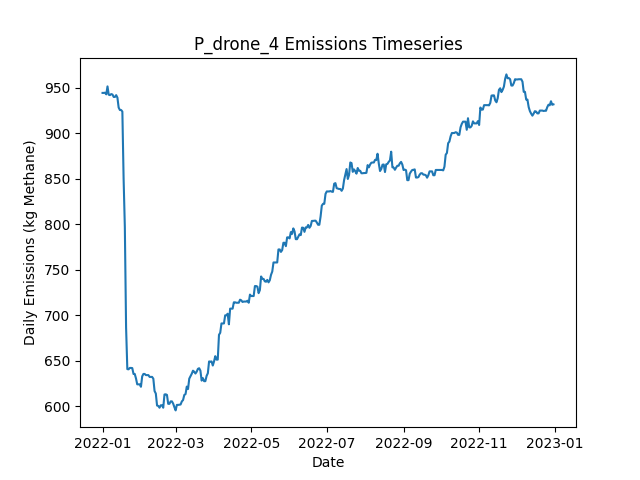

Values plotted in this chart, from the file beside it:
Date, Daily Emissions (Kg Methane), Daily Mitigable Emissions (Kg Methane), Daily Non-Mitigable Emissions (Kg Methan…, Daily Cost ($), Active Leaks, New Leaks, Leaks Repaired, Leaks Naturally Repaired, Leaks Tagged, Daily Repair Cost ($), Daily Natural Repair Cost ($), drone Deployment Cost ($), drone Sites flagged for Follow-Up, drone Leaks tagged for repair, drone Sites Visited, drone Travel Time (Minutes), drone Survey Time (Minutes), OGI_FU Deployment Cost ($), OGI_FU Sites flagged for Follow-Up, OGI_FU Leaks tagged for repair, OGI_FU Sites Visited, OGI_FU Travel Time (Minutes), OGI_FU Survey Time (Minutes)
2022-01-01, 944.3, 600.2, 344.1, 500, 355, 357, 0, 2, 0.00000, 0.00000, 400, 500, 0, , 9, 300, 180, 0.00000, , 0, 0, 0, 0
2022-01-02, 944.3, 600.2, 344.1, 500, 355, 0, 0, 0, 0.00000, 0.00000, 0.00000, 500, 0, , 1, 30, 20, 0.00000, , 0, 0, 0, 0
2022-01-03, 944.5, 600.4, 344.1, 1000, 356, 1, 0, 0, 28, 0.00000, 0.00000, 0.00000, 9, , 0, 0, 0, 1000, , 28, 3, 120, 360
2022-01-04, 942.7, 598.6, 344.1, 1000, 356, 1, 0, 1, 29, 0.00000, 200, 0.00000, 1, , 0, 0, 0, 1000, , 29, 3, 120, 360
2022-01-05, 951.4, 607.3, 344.1, 1000, 359, 3, 0, 0, 39, 0.00000, 0.00000, 0.00000, 0, , 0, 0, 0, 1000, , 39, 3, 120, 360
2022-01-06, 942.3, 600.2, 342.1, 500, 356, 0, 0, 2, 16, 0.00000, 400, 0.00000, 0, , 0, 0, 0, 500, , 16, 1, 30, 120
2022-01-07, 941.8, 600.2, 341.7, 0.00000, 355, 0, 0, 0, 0.00000, 0.00000, 0.00000, 0.00000, 0, , 0, 0, 0, 0.00000, , 0, 0, 0, 0
2022-01-08, 943, 601.7, 341.2, 0.00000, 355, 1, 0, 0, 0.00000, 0.00000, 0.00000, 0.00000, 0, , 0, 0, 0, 0.00000, , 0, 0, 0, 0
2022-01-09, 942.5, 601.3, 341.2, 0.00000, 354, 0, 0, 1, 0.00000, 0.00000, 200, 0.00000, 0, , 0, 0, 0, 0.00000, , 0, 0, 0, 0
2022-01-10, 939.8, 598.6, 341.2, 0.00000, 353, 0, 0, 1, 0.00000, 0.00000, 200, 0.00000, 0, , 0, 0, 0, 0.00000, , 0, 0, 0, 0
2022-01-11, 939.8, 598.6, 341.2, 0.00000, 353, 0, 0, 0, 0.00000, 0.00000, 0.00000, 0.00000, 0, , 0, 0, 0, 0.00000, , 0, 0, 0, 0
2022-01-12, 941.8, 598.6, 343.2, 0.00000, 354, 1, 0, 0, 0.00000, 0.00000, 0.00000, 0.00000, 0, , 0, 0, 0, 0.00000, , 0, 0, 0, 0
2022-01-13, 939.1, 595.9, 343.2, 0.00000, 353, 0, 0, 1, 0.00000, 0.00000, 200, 0.00000, 0, , 0, 0, 0, 0.00000, , 0, 0, 0, 0
2022-01-14, 928.2, 593.3, 334.9, 0.00000, 351, 0, 0, 1, 0.00000, 0.00000, 200, 0.00000, 0, , 0, 0, 0, 0.00000, , 0, 0, 0, 0
2022-01-15, 925.5, 590.6, 334.9, 0.00000, 350, 0, 0, 1, 0.00000, 0.00000, 200, 0.00000, 0, , 0, 0, 0, 0.00000, , 0, 0, 0, 0
2022-01-16, 925.5, 590.6, 334.9, 0.00000, 350, 0, 0, 0, 0.00000, 0.00000, 0.00000, 0.00000, 0, , 0, 0, 0, 0.00000, , 0, 0, 0, 0
2022-01-17, 923.7, 590.8, 332.9, 0.00000, 350, 1, 0, 0, 0.00000, 0.00000, 0.00000, 0.00000, 0, , 0, 0, 0, 0.00000, , 0, 0, 0, 0
2022-01-18, 850.2, 517.3, 332.9, 5200, 326, 2, 26, 0, 0.00000, 5200, 0.00000, 0.00000, 0, , 0, 0, 0, 0.00000, , 0, 0, 0, 0
2022-01-19, 796.8, 461.9, 334.9, 4000, 308, 2, 20, 0, 0.00000, 4000, 0.00000, 0.00000, 0, , 0, 0, 0, 0.00000, , 0, 0, 0, 0
2022-01-20, 686.6, 352.4, 334.2, 6200, 278, 2, 31, 0, 0.00000, 6200, 0.00000, 0.00000, 0, , 0, 0, 0, 0.00000, , 0, 0, 0, 0
2022-01-21, 640.8, 306.6, 334.2, 3200, 262, 0, 16, 0, 0.00000, 3200, 0.00000, 0.00000, 0, , 0, 0, 0, 0.00000, , 0, 0, 0, 0
2022-01-22, 640.6, 306.3, 334.2, 0.00000, 261, 0, 0, 1, 0.00000, 0.00000, 200, 0.00000, 0, , 0, 0, 0, 0.00000, , 0, 0, 0, 0
2022-01-23, 642.1, 306.3, 335.8, 0.00000, 261, 1, 0, 0, 0.00000, 0.00000, 0.00000, 0.00000, 0, , 0, 0, 0, 0.00000, , 0, 0, 0, 0
2022-01-24, 642.1, 306.3, 335.8, 0.00000, 261, 0, 0, 0, 0.00000, 0.00000, 0.00000, 0.00000, 0, , 0, 0, 0, 0.00000, , 0, 0, 0, 0
2022-01-25, 641.9, 308.1, 333.8, 0.00000, 262, 2, 0, 0, 0.00000, 0.00000, 0.00000, 0.00000, 0, , 0, 0, 0, 0.00000, , 0, 0, 0, 0
2022-01-26, 635.5, 303.7, 331.8, 0.00000, 260, 0, 0, 1, 0.00000, 0.00000, 200, 0.00000, 0, , 0, 0, 0, 0.00000, , 0, 0, 0, 0
2022-01-27, 635.5, 303.7, 331.8, 0.00000, 260, 0, 0, 0, 0.00000, 0.00000, 0.00000, 0.00000, 0, , 0, 0, 0, 0.00000, , 0, 0, 0, 0
2022-01-28, 630.6, 298.3, 332.3, 0.00000, 259, 1, 0, 2, 0.00000, 0.00000, 400, 0.00000, 0, , 0, 0, 0, 0.00000, , 0, 0, 0, 0
2022-01-29, 624.1, 301, 323.1, 0.00000, 259, 2, 0, 0, 0.00000, 0.00000, 0.00000, 0.00000, 0, , 0, 0, 0, 0.00000, , 0, 0, 0, 0
2022-01-30, 624.1, 301, 323.1, 0.00000, 259, 0, 0, 0, 0.00000, 0.00000, 0.00000, 0.00000, 0, , 0, 0, 0, 0.00000, , 0, 0, 0, 0
2022-01-31, 624.1, 301, 323.1, 0.00000, 259, 0, 0, 0, 0.00000, 0.00000, 0.00000, 0.00000, 0, , 0, 0, 0, 0.00000, , 0, 0, 0, 0
2022-02-01, 621.4, 298.3, 323.1, 0.00000, 258, 0, 0, 1, 0.00000, 0.00000, 200, 0.00000, 0, , 0, 0, 0, 0.00000, , 0, 0, 0, 0
2022-02-02, 632.8, 301.4, 331.4, 0.00000, 258, 2, 0, 2, 0.00000, 0.00000, 400, 0.00000, 0, , 0, 0, 0, 0.00000, , 0, 0, 0, 0
2022-02-03, 635.5, 304.1, 331.4, 0.00000, 259, 1, 0, 0, 0.00000, 0.00000, 0.00000, 0.00000, 0, , 0, 0, 0, 0.00000, , 0, 0, 0, 0
2022-02-04, 635.5, 304.1, 331.4, 0.00000, 259, 0, 0, 0, 0.00000, 0.00000, 0.00000, 0.00000, 0, , 0, 0, 0, 0.00000, , 0, 0, 0, 0
2022-02-05, 634.2, 306.8, 327.4, 0.00000, 258, 1, 0, 0, 0.00000, 0.00000, 0.00000, 0.00000, 0, , 0, 0, 0, 0.00000, , 0, 0, 0, 0
2022-02-06, 634.2, 306.8, 327.4, 0.00000, 258, 0, 0, 0, 0.00000, 0.00000, 0.00000, 0.00000, 0, , 0, 0, 0, 0.00000, , 0, 0, 0, 0
2022-02-07, 634.2, 306.3, 327.9, 0.00000, 257, 1, 0, 2, 0.00000, 0.00000, 400, 0.00000, 0, , 0, 0, 0, 0.00000, , 0, 0, 0, 0
2022-02-08, 632.2, 306.3, 325.9, 0.00000, 256, 0, 0, 0, 0.00000, 0.00000, 0.00000, 0.00000, 0, , 0, 0, 0, 0.00000, , 0, 0, 0, 0
2022-02-09, 632.2, 306.3, 325.9, 0.00000, 256, 0, 0, 0, 0.00000, 0.00000, 0.00000, 0.00000, 0, , 0, 0, 0, 0.00000, , 0, 0, 0, 0
2022-02-10, 632.2, 306.3, 325.9, 0.00000, 256, 0, 0, 0, 0.00000, 0.00000, 0.00000, 0.00000, 0, , 0, 0, 0, 0.00000, , 0, 0, 0, 0
2022-02-11, 630.3, 306.3, 323.9, 0.00000, 255, 0, 0, 0, 0.00000, 0.00000, 0.00000, 0.00000, 0, , 0, 0, 0, 0.00000, , 0, 0, 0, 0
2022-02-12, 616.7, 303.7, 313, 0.00000, 252, 0, 0, 1, 0.00000, 0.00000, 200, 0.00000, 0, , 0, 0, 0, 0.00000, , 0, 0, 0, 0
2022-02-13, 614, 301, 313, 0.00000, 251, 0, 0, 1, 0.00000, 0.00000, 200, 0.00000, 0, , 0, 0, 0, 0.00000, , 0, 0, 0, 0
2022-02-14, 600.8, 305.5, 295.4, 0.00000, 251, 2, 0, 0, 0.00000, 0.00000, 0.00000, 0.00000, 0, , 0, 0, 0, 0.00000, , 0, 0, 0, 0
2022-02-15, 600.4, 305.2, 295.1, 0.00000, 249, 0, 0, 1, 0.00000, 0.00000, 200, 0.00000, 0, , 0, 0, 0, 0.00000, , 0, 0, 0, 0
2022-02-16, 598.4, 305.2, 293.2, 0.00000, 248, 0, 0, 0, 0.00000, 0.00000, 0.00000, 0.00000, 0, , 0, 0, 0, 0.00000, , 0, 0, 0, 0
2022-02-17, 601.1, 307.9, 293.2, 0.00000, 249, 1, 0, 0, 0.00000, 0.00000, 0.00000, 0.00000, 0, , 0, 0, 0, 0.00000, , 0, 0, 0, 0
2022-02-18, 601.1, 307.9, 293.2, 0.00000, 249, 0, 0, 0, 0.00000, 0.00000, 0.00000, 0.00000, 0, , 0, 0, 0, 0.00000, , 0, 0, 0, 0
2022-02-19, 598.4, 305.2, 293.2, 0.00000, 248, 0, 0, 1, 0.00000, 0.00000, 200, 0.00000, 0, , 0, 0, 0, 0.00000, , 0, 0, 0, 0
2022-02-20, 612.9, 310.8, 302.1, 0.00000, 249, 2, 0, 1, 0.00000, 0.00000, 200, 0.00000, 0, , 0, 0, 0, 0.00000, , 0, 0, 0, 0
2022-02-21, 613.1, 311, 302.1, 0.00000, 250, 1, 0, 0, 0.00000, 0.00000, 0.00000, 0.00000, 0, , 0, 0, 0, 0.00000, , 0, 0, 0, 0
2022-02-22, 612.5, 319.3, 293.2, 0.00000, 250, 1, 0, 0, 0.00000, 0.00000, 0.00000, 0.00000, 0, , 0, 0, 0, 0.00000, , 0, 0, 0, 0
2022-02-23, 602.7, 319.3, 283.4, 0.00000, 249, 1, 0, 0, 0.00000, 0.00000, 0.00000, 0.00000, 0, , 0, 0, 0, 0.00000, , 0, 0, 0, 0
2022-02-24, 602.7, 319.3, 283.4, 0.00000, 249, 0, 0, 0, 0.00000, 0.00000, 0.00000, 0.00000, 0, , 0, 0, 0, 0.00000, , 0, 0, 0, 0
2022-02-25, 605.4, 322, 283.4, 0.00000, 250, 1, 0, 0, 0.00000, 0.00000, 0.00000, 0.00000, 0, , 0, 0, 0, 0.00000, , 0, 0, 0, 0
2022-02-26, 605.4, 322, 283.4, 0.00000, 250, 0, 0, 0, 0.00000, 0.00000, 0.00000, 0.00000, 0, , 0, 0, 0, 0.00000, , 0, 0, 0, 0
2022-02-27, 602.9, 322, 281, 0.00000, 248, 0, 0, 0, 0.00000, 0.00000, 0.00000, 0.00000, 0, , 0, 0, 0, 0.00000, , 0, 0, 0, 0
2022-02-28, 599, 322, 277, 0.00000, 246, 0, 0, 0, 0.00000, 0.00000, 0.00000, 0.00000, 0, , 0, 0, 0, 0.00000, , 0, 0, 0, 0
2022-03-01, 595.5, 320.4, 275, 0.00000, 245, 1, 0, 1, 0.00000, 0.00000, 200, 0.00000, 0, , 0, 0, 0, 0.00000, , 0, 0, 0, 0
... 305 more rows
